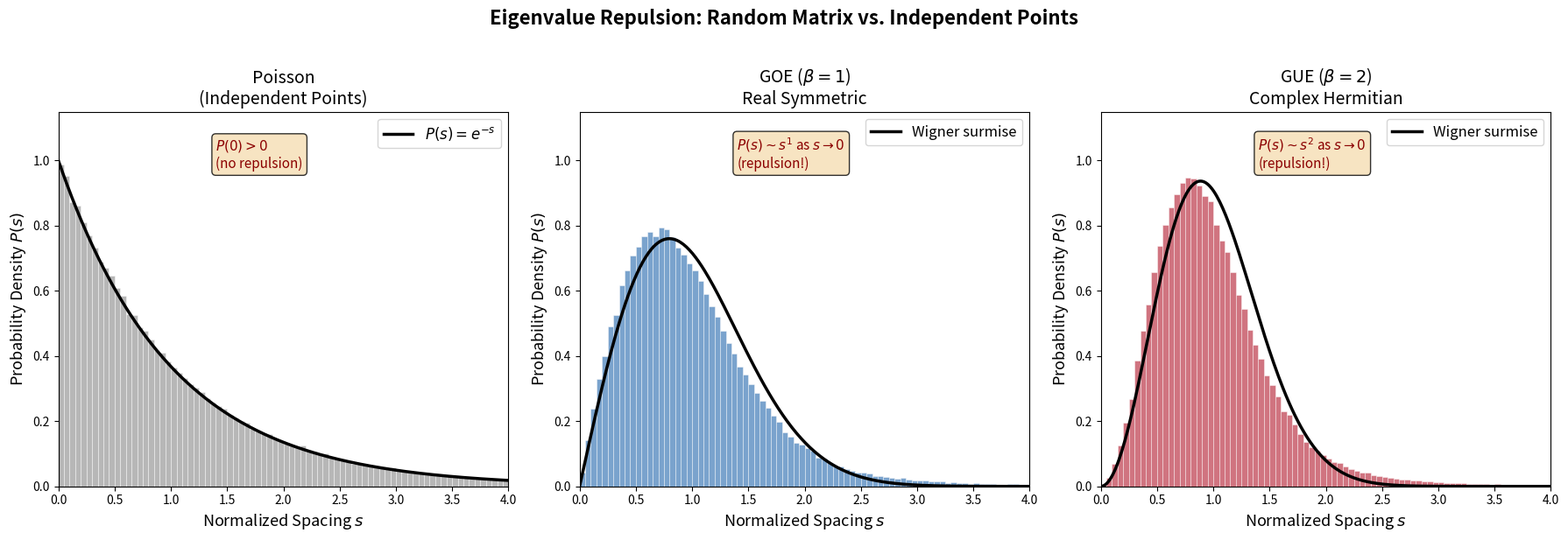

Write the Python code that produced this figure. (Note: this script raises an exception after producing the figure.)
#!/usr/bin/env python3
"""
Demo 1: Eigenvalue Repulsion Visualization

Compares the eigenvalue spacing distribution of GOE/GUE random matrices
against independent random points (Poisson). Shows that eigenvalues repel —
small spacings are suppressed relative to the Poisson prediction.

Generates: eigenvalue_repulsion.png
"""

import numpy as np
import matplotlib.pyplot as plt
from scipy.linalg import eigvalsh

np.random.seed(42)

def sample_goe(n):
    """Sample from Gaussian Orthogonal Ensemble (beta=1)."""
    A = np.random.randn(n, n)
    return (A + A.T) / 2

def sample_gue(n):
    """Sample from Gaussian Unitary Ensemble (beta=2)."""
    A = np.random.randn(n, n) + 1j * np.random.randn(n, n)
    return (A + A.conj().T) / 2

def unfolded_spacings(eigenvalues):
    """Compute nearest-neighbor spacings after unfolding to unit mean spacing."""
    spacings = np.diff(eigenvalues)
    mean_spacing = np.mean(spacings)
    if mean_spacing > 0:
        spacings = spacings / mean_spacing
    return spacings

def wigner_surmise(s, beta):
    """Wigner surmise for nearest-neighbor spacing distribution P(s)."""
    if beta == 1:
        return (np.pi / 2) * s * np.exp(-np.pi * s**2 / 4)
    elif beta == 2:
        return (32 / np.pi**2) * s**2 * np.exp(-4 * s**2 / np.pi)
    elif beta == 4:
        return (2**18 / (3**6 * np.pi**3)) * s**4 * np.exp(-64 * s**2 / (9 * np.pi))

# Parameters
N = 100
num_samples = 2000

# Collect spacings
spacings_goe = []
spacings_gue = []
spacings_poisson = []

print("Sampling GOE matrices...")
for _ in range(num_samples):
    H = sample_goe(N)
    evals = eigvalsh(H)
    spacings_goe.extend(unfolded_spacings(evals))

print("Sampling GUE matrices...")
for _ in range(num_samples):
    H = sample_gue(N)
    evals = np.sort(np.real(np.linalg.eigvalsh(H)))
    spacings_gue.extend(unfolded_spacings(evals))

print("Generating Poisson spacings...")
spacings_poisson = np.random.exponential(1.0, size=N * num_samples)

# Plot
fig, axes = plt.subplots(1, 3, figsize=(18, 6))
fig.suptitle('Eigenvalue Repulsion: Random Matrix vs. Independent Points',
             fontsize=16, fontweight='bold', y=1.02)

s = np.linspace(0, 4, 300)

configs = [
    (axes[0], spacings_poisson, None, 'Poisson\n(Independent Points)',
     '#888888', r'$P(s) = e^{-s}$'),
    (axes[1], spacings_goe, 1, r'GOE ($\beta = 1$)' + '\nReal Symmetric',
     '#2166ac', 'Wigner surmise'),
    (axes[2], spacings_gue, 2, r'GUE ($\beta = 2$)' + '\nComplex Hermitian',
     '#b2182b', 'Wigner surmise'),
]

for ax, data, beta, title, color, theory_label in configs:
    ax.hist(data, bins=80, range=(0, 4), density=True, alpha=0.6,
            color=color, edgecolor='white', linewidth=0.5)
    if beta is None:
        ax.plot(s, np.exp(-s), 'k-', linewidth=2.5, label=theory_label)
    else:
        ax.plot(s, wigner_surmise(s, beta), 'k-', linewidth=2.5, label=theory_label)
    ax.set_xlabel('Normalized Spacing $s$', fontsize=13)
    ax.set_ylabel('Probability Density $P(s)$', fontsize=13)
    ax.set_title(title, fontsize=14)
    ax.legend(fontsize=12, loc='upper right')
    ax.set_xlim(0, 4)
    ax.set_ylim(0, 1.15)

    if beta is not None:
        ax.annotate(f'$P(s) \\sim s^{beta}$ as $s \\to 0$\n(repulsion!)',
                    xy=(0.35, 0.85), fontsize=11, color='darkred',
                    xycoords='axes fraction',
                    bbox=dict(boxstyle='round,pad=0.3', facecolor='wheat', alpha=0.8))
    else:
        ax.annotate('$P(0) > 0$\n(no repulsion)',
                    xy=(0.35, 0.85), fontsize=11, color='darkred',
                    xycoords='axes fraction',
                    bbox=dict(boxstyle='round,pad=0.3', facecolor='wheat', alpha=0.8))

plt.tight_layout()
plt.savefig('Random Matrix/demos/eigenvalue_repulsion.png', dpi=150, bbox_inches='tight')
print("Saved: Random Matrix/demos/eigenvalue_repulsion.png")
plt.close()
